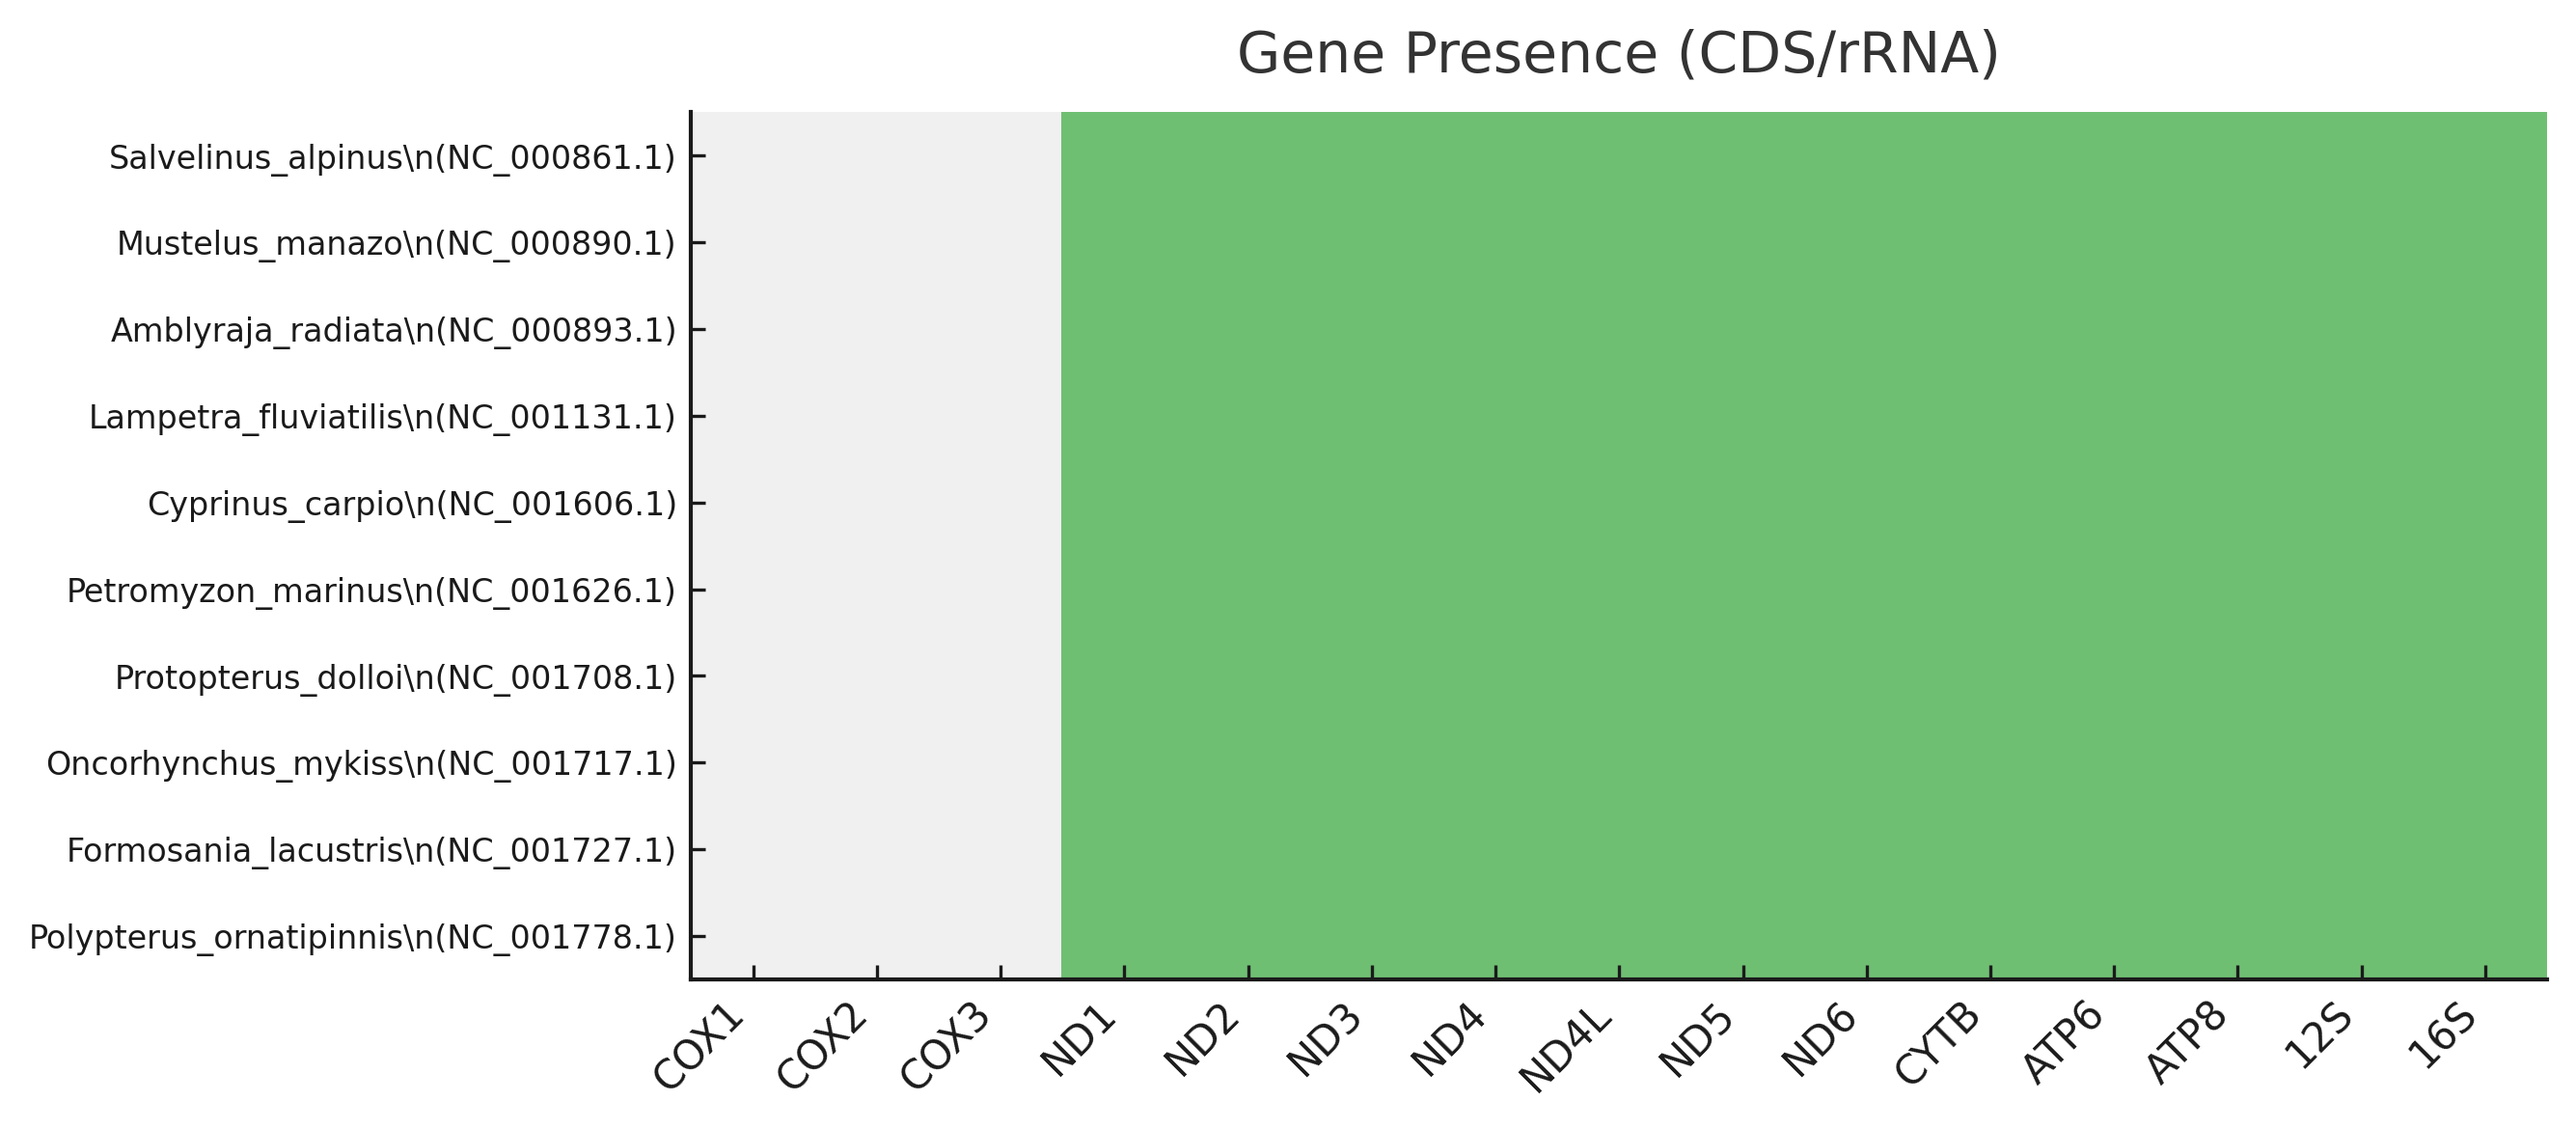

The file beside this chart, header and first rows:
Record, Species, Accession, COX1, COX2, COX3, ND1, ND2, ND3, ND4, ND4L, ND5, ND6, CYTB, ATP6, ATP8, 12S, 16S
NC_000861.1, Salvelinus_alpinus, NC_000861.1, 0, 0, 0, 1, 1, 1, 1, 1, 1, 1, 1, 1, 1, 1, 1
NC_000890.1, Mustelus_manazo, NC_000890.1, 0, 0, 0, 1, 1, 1, 1, 1, 1, 1, 1, 1, 1, 1, 1
NC_000893.1, Amblyraja_radiata, NC_000893.1, 0, 0, 0, 1, 1, 1, 1, 1, 1, 1, 1, 1, 1, 1, 1
NC_001131.1, Lampetra_fluviatilis, NC_001131.1, 0, 0, 0, 1, 1, 1, 1, 1, 1, 1, 1, 1, 1, 1, 1
NC_001606.1, Cyprinus_carpio, NC_001606.1, 0, 0, 0, 1, 1, 1, 1, 1, 1, 1, 1, 1, 1, 1, 1
NC_001626.1, Petromyzon_marinus, NC_001626.1, 0, 0, 0, 1, 1, 1, 1, 1, 1, 1, 1, 1, 1, 1, 1
NC_001708.1, Protopterus_dolloi, NC_001708.1, 0, 0, 0, 1, 1, 1, 1, 1, 1, 1, 1, 1, 1, 1, 1
NC_001717.1, Oncorhynchus_mykiss, NC_001717.1, 0, 0, 0, 1, 1, 1, 1, 1, 1, 1, 1, 1, 1, 1, 1
NC_001727.1, Formosania_lacustris, NC_001727.1, 0, 0, 0, 1, 1, 1, 1, 1, 1, 1, 1, 1, 1, 1, 1
NC_001778.1, Polypterus_ornatipinnis, NC_001778.1, 0, 0, 0, 1, 1, 1, 1, 1, 1, 1, 1, 1, 1, 1, 1
